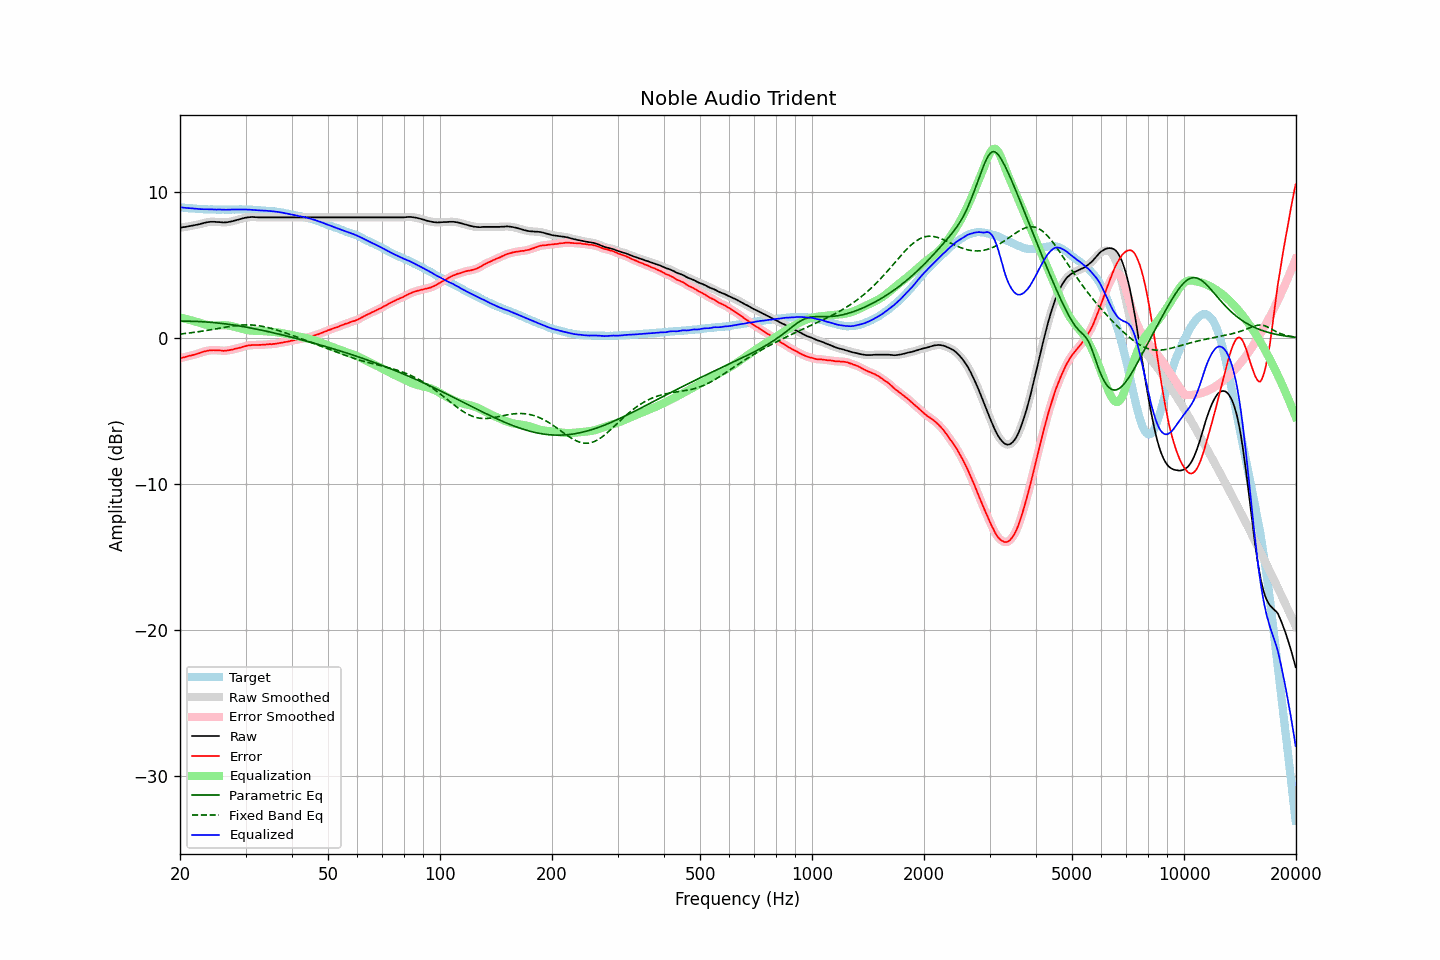

The data file committed next to this chart (first rows):
frequency, raw, error, smoothed, error_smoothed, equalization, parametric_eq, fixed_band_eq, equalized_raw, equalized_smoothed, target
20.00, 7.54, -1.40, 7.54, -1.40, 1.39, 1.14, 0.26, 8.93, 8.93, 8.94
20.20, 7.56, -1.37, 7.56, -1.37, 1.37, 1.14, 0.28, 8.93, 8.92, 8.93
20.40, 7.58, -1.34, 7.57, -1.34, 1.34, 1.14, 0.29, 8.92, 8.92, 8.92
20.61, 7.59, -1.32, 7.59, -1.31, 1.31, 1.14, 0.30, 8.90, 8.91, 8.91
20.81, 7.61, -1.28, 7.61, -1.28, 1.29, 1.14, 0.31, 8.90, 8.90, 8.89
21.02, 7.63, -1.25, 7.63, -1.25, 1.26, 1.14, 0.33, 8.89, 8.89, 8.88
21.23, 7.65, -1.22, 7.65, -1.22, 1.23, 1.14, 0.34, 8.88, 8.88, 8.87
21.44, 7.67, -1.21, 7.67, -1.20, 1.20, 1.14, 0.35, 8.87, 8.87, 8.88
21.66, 7.69, -1.17, 7.69, -1.17, 1.17, 1.14, 0.37, 8.86, 8.86, 8.86
21.87, 7.71, -1.15, 7.71, -1.15, 1.14, 1.13, 0.38, 8.85, 8.85, 8.86
22.09, 7.73, -1.11, 7.73, -1.11, 1.11, 1.13, 0.40, 8.84, 8.84, 8.84
22.31, 7.75, -1.08, 7.75, -1.08, 1.07, 1.12, 0.41, 8.82, 8.82, 8.83
22.54, 7.78, -1.04, 7.78, -1.04, 1.04, 1.12, 0.43, 8.82, 8.82, 8.82
22.76, 7.81, -1.01, 7.81, -1.01, 1.00, 1.11, 0.45, 8.81, 8.81, 8.82
22.99, 7.84, -0.97, 7.84, -0.97, 0.97, 1.11, 0.47, 8.81, 8.81, 8.81
23.22, 7.87, -0.93, 7.87, -0.94, 0.94, 1.10, 0.48, 8.80, 8.81, 8.80
23.45, 7.90, -0.91, 7.89, -0.90, 0.91, 1.09, 0.50, 8.81, 8.80, 8.81
23.69, 7.92, -0.88, 7.92, -0.88, 0.89, 1.09, 0.52, 8.80, 8.80, 8.80
23.92, 7.93, -0.86, 7.93, -0.86, 0.87, 1.08, 0.54, 8.80, 8.80, 8.79
24.16, 7.95, -0.85, 7.94, -0.85, 0.85, 1.07, 0.56, 8.80, 8.80, 8.80
24.40, 7.95, -0.85, 7.95, -0.85, 0.85, 1.06, 0.58, 8.79, 8.79, 8.80
24.65, 7.95, -0.84, 7.95, -0.85, 0.84, 1.05, 0.60, 8.79, 8.79, 8.79
24.89, 7.94, -0.85, 7.94, -0.85, 0.85, 1.04, 0.62, 8.78, 8.78, 8.79
25.14, 7.93, -0.85, 7.93, -0.85, 0.85, 1.03, 0.64, 8.78, 8.78, 8.78
25.39, 7.93, -0.85, 7.92, -0.85, 0.86, 1.01, 0.66, 8.79, 8.78, 8.78
25.65, 7.92, -0.86, 7.92, -0.86, 0.86, 1.00, 0.68, 8.78, 8.78, 8.78
25.91, 7.91, -0.87, 7.91, -0.87, 0.87, 0.99, 0.70, 8.78, 8.78, 8.78
26.16, 7.90, -0.89, 7.90, -0.88, 0.87, 0.98, 0.71, 8.77, 8.77, 8.79
26.43, 7.91, -0.87, 7.90, -0.88, 0.87, 0.96, 0.73, 8.77, 8.77, 8.78
26.69, 7.91, -0.87, 7.91, -0.87, 0.86, 0.95, 0.75, 8.77, 8.77, 8.78
26.96, 7.93, -0.85, 7.93, -0.85, 0.85, 0.93, 0.77, 8.78, 8.77, 8.78
27.23, 7.95, -0.83, 7.95, -0.83, 0.83, 0.92, 0.79, 8.78, 8.78, 8.78
27.50, 7.97, -0.81, 7.97, -0.81, 0.81, 0.90, 0.80, 8.78, 8.78, 8.78
27.77, 8.00, -0.79, 8.00, -0.78, 0.79, 0.89, 0.82, 8.78, 8.78, 8.79
28.05, 8.03, -0.75, 8.03, -0.76, 0.76, 0.87, 0.83, 8.79, 8.79, 8.78
28.33, 8.06, -0.73, 8.06, -0.73, 0.73, 0.85, 0.85, 8.79, 8.79, 8.79
28.62, 8.09, -0.70, 8.09, -0.70, 0.70, 0.83, 0.86, 8.79, 8.79, 8.79
28.90, 8.12, -0.68, 8.12, -0.68, 0.67, 0.82, 0.87, 8.79, 8.79, 8.80
29.19, 8.15, -0.65, 8.15, -0.64, 0.64, 0.80, 0.88, 8.79, 8.79, 8.80
29.48, 8.18, -0.61, 8.18, -0.62, 0.61, 0.78, 0.88, 8.79, 8.79, 8.79
29.78, 8.21, -0.58, 8.21, -0.58, 0.58, 0.76, 0.89, 8.79, 8.79, 8.79
30.08, 8.23, -0.56, 8.23, -0.55, 0.56, 0.74, 0.89, 8.78, 8.79, 8.79
30.38, 8.25, -0.52, 8.25, -0.53, 0.53, 0.72, 0.89, 8.78, 8.78, 8.77
30.68, 8.26, -0.51, 8.26, -0.51, 0.52, 0.70, 0.89, 8.77, 8.78, 8.77
30.99, 8.27, -0.50, 8.27, -0.50, 0.50, 0.68, 0.89, 8.77, 8.77, 8.77
31.30, 8.28, -0.49, 8.27, -0.49, 0.49, 0.66, 0.88, 8.77, 8.76, 8.77
31.61, 8.27, -0.49, 8.27, -0.49, 0.49, 0.64, 0.87, 8.75, 8.76, 8.76
31.93, 8.26, -0.48, 8.26, -0.48, 0.48, 0.61, 0.86, 8.74, 8.75, 8.74
32.24, 8.26, -0.49, 8.25, -0.48, 0.48, 0.59, 0.85, 8.74, 8.73, 8.75
32.57, 8.25, -0.48, 8.25, -0.48, 0.48, 0.57, 0.83, 8.73, 8.73, 8.73
32.89, 8.25, -0.48, 8.25, -0.48, 0.47, 0.55, 0.82, 8.72, 8.72, 8.73
33.22, 8.25, -0.47, 8.25, -0.47, 0.47, 0.52, 0.80, 8.72, 8.72, 8.72
33.55, 8.25, -0.47, 8.25, -0.47, 0.46, 0.50, 0.78, 8.71, 8.71, 8.72
33.89, 8.25, -0.46, 8.25, -0.46, 0.46, 0.47, 0.75, 8.70, 8.70, 8.71
34.23, 8.25, -0.44, 8.25, -0.44, 0.45, 0.45, 0.73, 8.70, 8.70, 8.69
34.57, 8.25, -0.44, 8.25, -0.44, 0.44, 0.43, 0.70, 8.69, 8.69, 8.69
34.92, 8.25, -0.42, 8.25, -0.43, 0.43, 0.40, 0.67, 8.68, 8.68, 8.67
35.27, 8.25, -0.44, 8.25, -0.43, 0.42, 0.38, 0.64, 8.67, 8.67, 8.69
35.62, 8.25, -0.41, 8.25, -0.42, 0.41, 0.35, 0.61, 8.66, 8.66, 8.66
35.97, 8.25, -0.41, 8.25, -0.41, 0.40, 0.33, 0.58, 8.65, 8.65, 8.66
... 635 more rows
